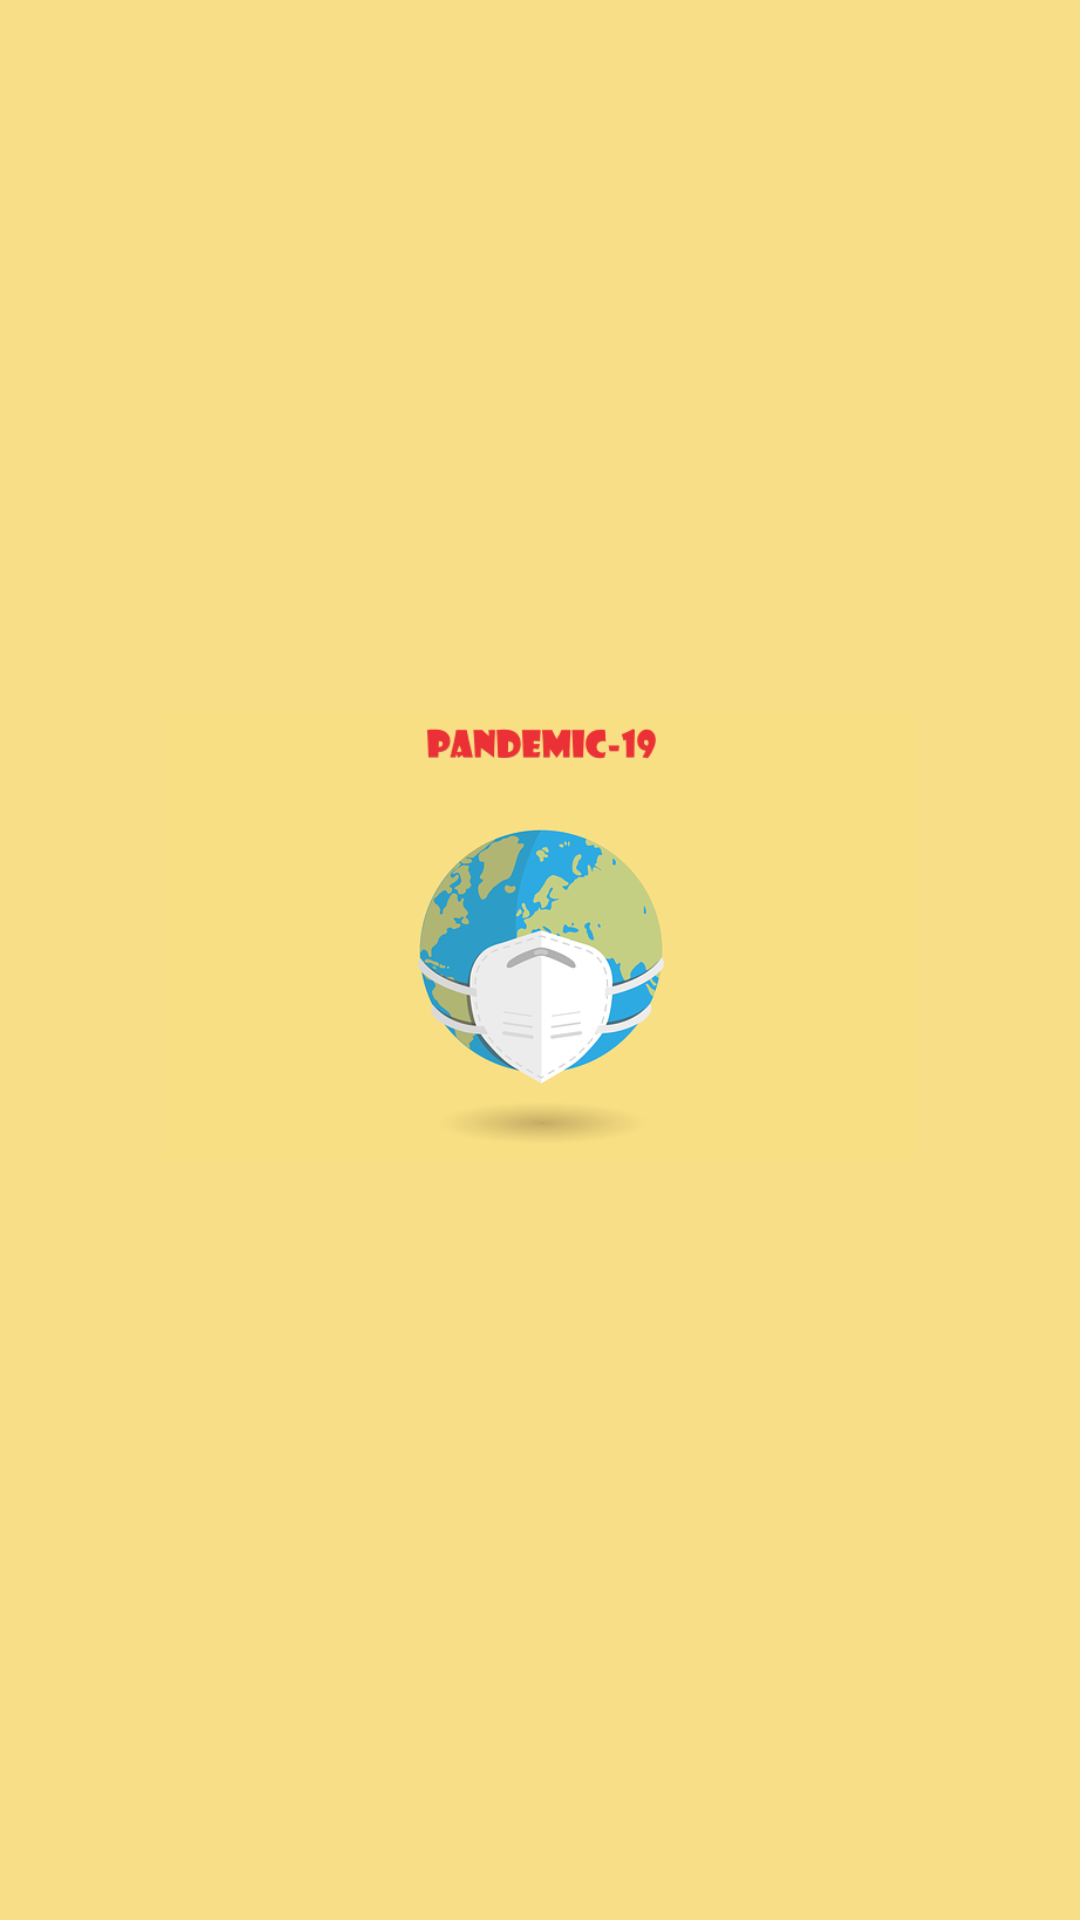

Layout XML and referenced resources for this Android screen:
<!-- AndroidManifest.xml: application theme AppTheme -->
<!-- res/layout/nav_header.xml -->
<?xml version="1.0" encoding="utf-8"?>
<androidx.constraintlayout.widget.ConstraintLayout xmlns:android="http://schemas.android.com/apk/res/android"
    xmlns:app="http://schemas.android.com/apk/res-auto"
    android:id="@+id/navHeader"
    android:layout_width="match_parent"
    android:layout_height="192dp"
    android:background="#F8DE87"
    android:padding="16dp"
    android:theme="@style/ThemeOverlay.AppCompat.Dark">

    <ImageView
        android:id="@+id/navHeaderImage"
        android:layout_width="372dp"
        android:layout_height="150dp"
        android:layout_marginStart="@dimen/horizontal_margin"
        android:layout_marginTop="8dp"
        android:layout_marginEnd="@dimen/horizontal_margin"
        android:layout_marginBottom="24dp"
        android:background="#F8DE87"
        android:scaleType="fitCenter"
        app:layout_constraintBottom_toBottomOf="parent"
        app:layout_constraintEnd_toEndOf="parent"
        app:layout_constraintStart_toStartOf="parent"
        app:layout_constraintTop_toTopOf="parent"
        app:srcCompat="@drawable/covid_title" />

</androidx.constraintlayout.widget.ConstraintLayout>
<!-- resources referenced by this layout -->
<resources>
  <!-- drawable covid_title: png bitmap (drawable, 53223 bytes) -->
  <style name="AppTheme" parent="Theme.AppCompat.Light.DarkActionBar">
          <item name="colorPrimary">@color/colorPrimary</item>
          <item name="colorPrimaryDark">@color/colorPrimaryDark</item>
          <item name="colorAccent">@color/colorAccent</item>
      </style>
  <color name="colorPrimary">#008577</color>
  <color name="colorPrimaryDark">#00574B</color>
  <color name="colorAccent">#7e53c5</color>
</resources>
